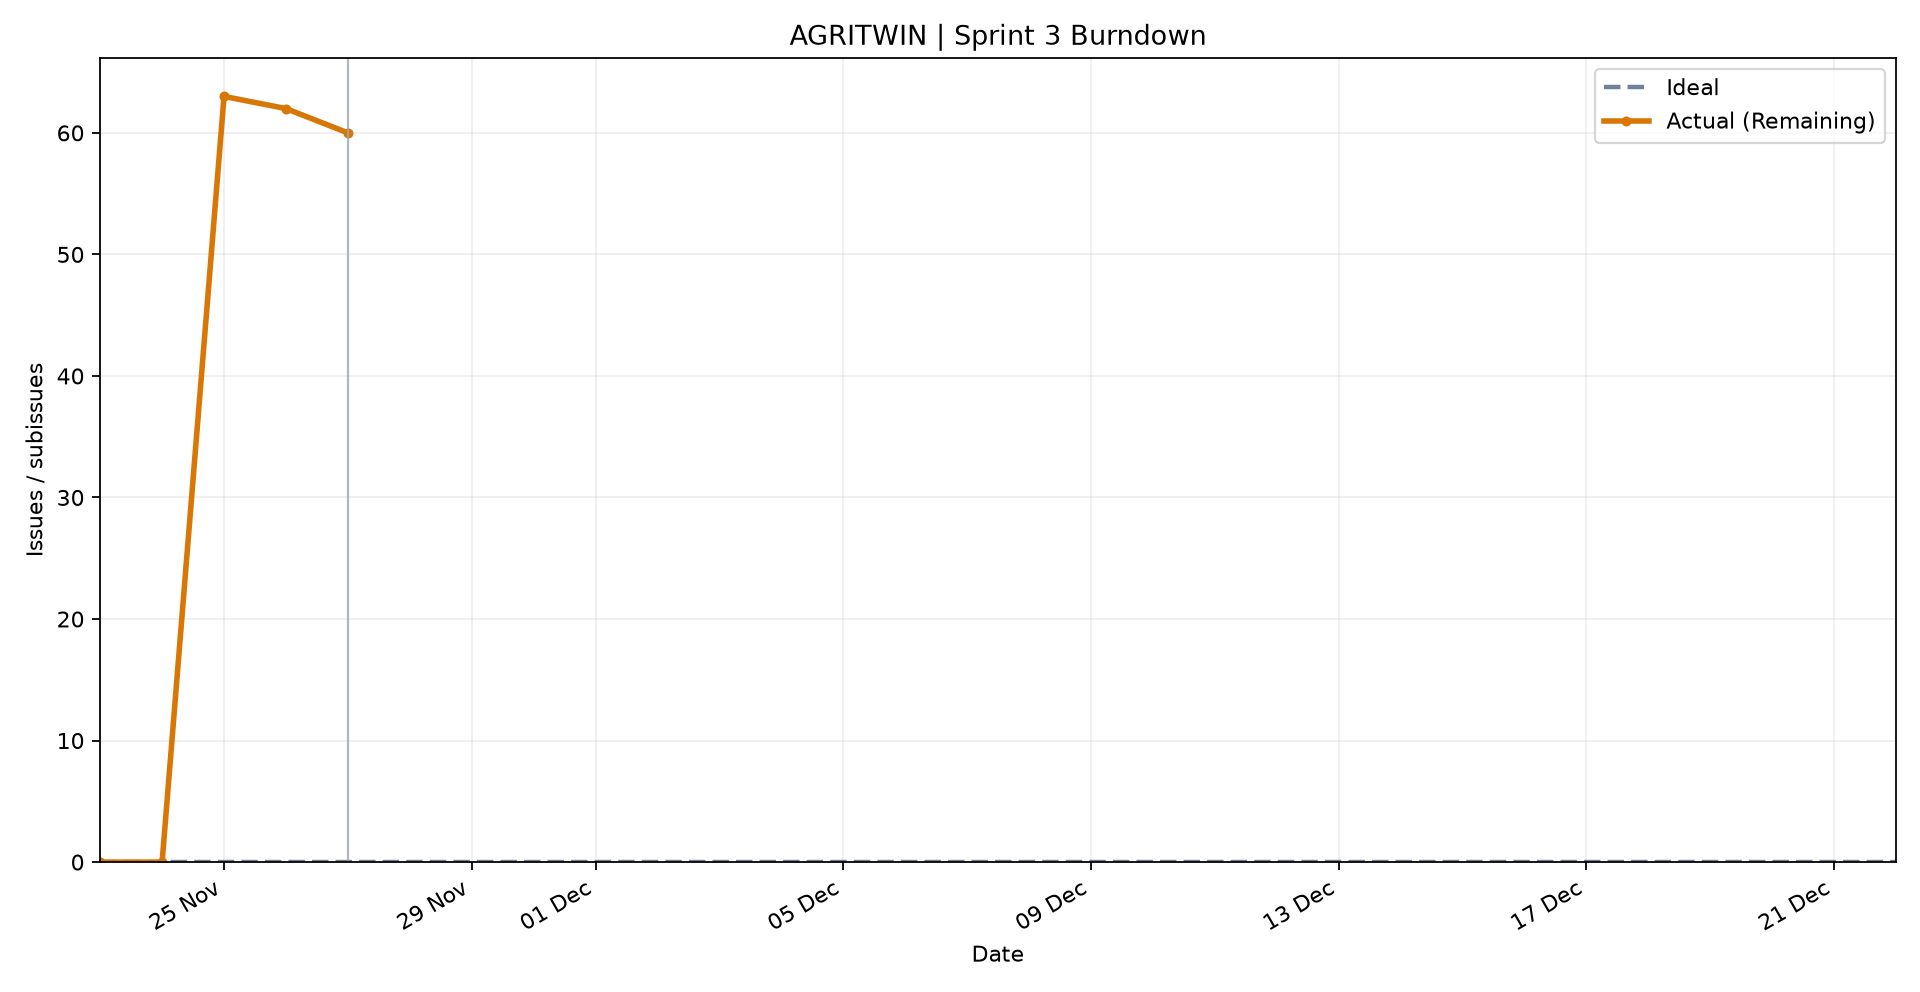

The table this chart was drawn from, first rows:
date, ideal, remaining
2026-11-23, 0.0, 0
2026-11-24, 0.0, 0
2026-11-25, 0.0, 63
2026-11-26, 0.0, 62
2026-11-27, 0.0, 60
2026-11-28, 0.0, 
2026-11-29, 0.0, 
2026-11-30, 0.0, 
2026-12-01, 0.0, 
2026-12-02, 0.0, 
2026-12-03, 0.0, 
2026-12-04, 0.0, 
2026-12-05, 0.0, 
2026-12-06, 0.0, 
2026-12-07, 0.0, 
2026-12-08, 0.0, 
2026-12-09, 0.0, 
2026-12-10, 0.0, 
2026-12-11, 0.0, 
2026-12-12, 0.0, 
2026-12-13, 0.0, 
2026-12-14, 0.0, 
2026-12-15, 0.0, 
2026-12-16, 0.0, 
2026-12-17, 0.0, 
2026-12-18, 0.0, 
2026-12-19, 0.0, 
2026-12-20, 0.0, 
2026-12-21, 0.0, 
2026-12-22, 0.0, 
